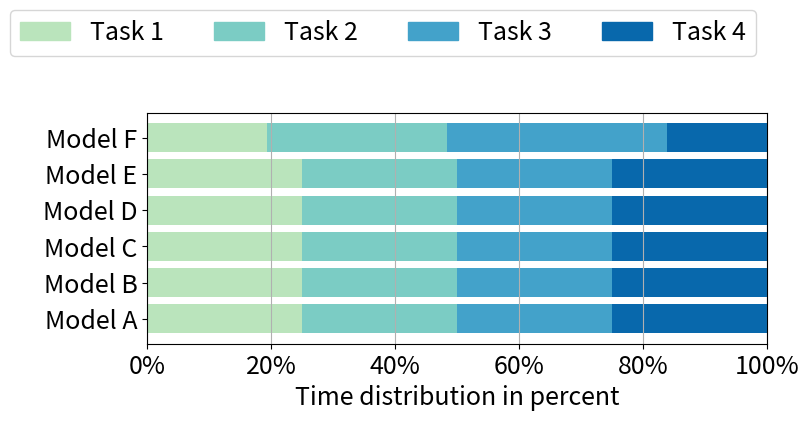

The script that saved this image: (Note: this script raises an exception after producing the figure.)
import os

import matplotlib.pyplot as plt
from matplotlib.ticker import FixedLocator


def plot_horizontal_normalized_bar_chart(data, ignore=[], title="", save_path=None, file_name=None, legend=True):
    FONT_SIZE = 18
    plt.rcParams.update({
        'font.size': FONT_SIZE,  # General font size
        'axes.titlesize': FONT_SIZE,  # Title font size
        'axes.labelsize': FONT_SIZE,  # X and Y label font size
        'xtick.labelsize': FONT_SIZE,  # X tick labels font size
        'ytick.labelsize': FONT_SIZE,  # Y tick labels font size
        'legend.fontsize': FONT_SIZE,  # Legend font size
    })

    data = normalize_to_percent(data)

    models = list(data.keys())
    first_key = list(data.keys())[0]
    tasks = list(data[first_key].keys())
    for ign in ignore:
        tasks.remove(ign)
    num_models = len(models)
    num_tasks = len(tasks)

    fig, ax = plt.subplots(figsize=(8, num_models / 2))

    colors = ['#bae4bc', '#7bccc4', '#43a2ca', '#0868ac']

    # Plotting stacked horizontal bars for each model
    for i, (model, task_times) in enumerate(data.items()):

        for ign in ignore:
            del task_times[ign]

        left = 0
        for j, (task, time) in enumerate(task_times.items()):
            ax.barh(i, time, color=colors[j], label=task if i == 0 else None, left=left)
            left += time

    ax.set_yticks(range(num_models))
    ax.set_yticklabels(models)
    ax.xaxis.set_major_locator(FixedLocator(range(0, 101, 20)))
    ax.set_xticklabels([f"{i}%" for i in range(0, 101, 20)])
    ax.set_xlim(0, 100)  # Set x-axis limit to ensure it ends at 100%
    ax.set_xlabel('Time distribution in percent')
    # ax.set_ylabel('Model', fontsize='large')
    ax.set_title(title)

    # Create a custom legend
    if legend:
        handles = [plt.Rectangle((0, 0), 1, 1, color=colors[i]) for i in range(len(tasks))]
        plt.legend(handles, tasks, loc='upper center', bbox_to_anchor=(0.38, 1.5), ncol=4)
    else:
        # Create and save the legend as a separate image
        fig_legend, ax_legend = plt.subplots(figsize=(8, 2))
        handles = [plt.Rectangle((0, 0), 1, 1, color=colors[i]) for i in range(len(tasks))]
        tasks = ["prep. model", "prep. data", "infer.", "p. scoring"]
        ax_legend.legend(handles, tasks, loc='center', ncol=len(tasks))
        ax_legend.axis('off')  # Hide the axes

        if save_path and file_name:
            legend_path = os.path.join(save_path, f'legend.png')
            fig_legend.savefig(legend_path, format="png", bbox_inches='tight')
            legend_path = os.path.join(save_path, f'legend.svg')
            fig_legend.savefig(legend_path, bbox_inches='tight')

        plt.close(fig_legend)

    plt.grid(axis='x')

    if save_path:
        # Use bbox_inches='tight' to ensure the legend is not cut off
        path = os.path.join(save_path, f'{file_name}.svg')
        plt.savefig(path, format="svg", bbox_inches='tight')
        path = os.path.join(save_path, f'{file_name}.png')
        plt.savefig(path, format="png", bbox_inches='tight')

    # plt.show()
    plt.close()


def normalize_to_percent(data):
    normalized_data = {}

    for model, tasks in data.items():
        total = sum(tasks.values())
        normalized_tasks = {task: (value / total) * 100 for task, value in tasks.items()}
        normalized_data[model] = normalized_tasks

    return normalized_data


if __name__ == '__main__':
    data = {
        "Model A": {"Task 1": 25, "Task 2": 25, "Task 3": 25, "Task 4": 25},
        "Model B": {"Task 1": 10, "Task 2": 10, "Task 3": 10, "Task 4": 10},
        "Model C": {"Task 1": 10, "Task 2": 10, "Task 3": 10, "Task 4": 10},
        "Model D": {"Task 1": 10, "Task 2": 10, "Task 3": 10, "Task 4": 10},
        "Model E": {"Task 1": 10, "Task 2": 10, "Task 3": 10, "Task 4": 10},
        "Model F": {"Task 1": 12, "Task 2": 18, "Task 3": 22, "Task 4": 10}
    }
    plot_horizontal_normalized_bar_chart(data, save_path='/', file_name='dummy')
